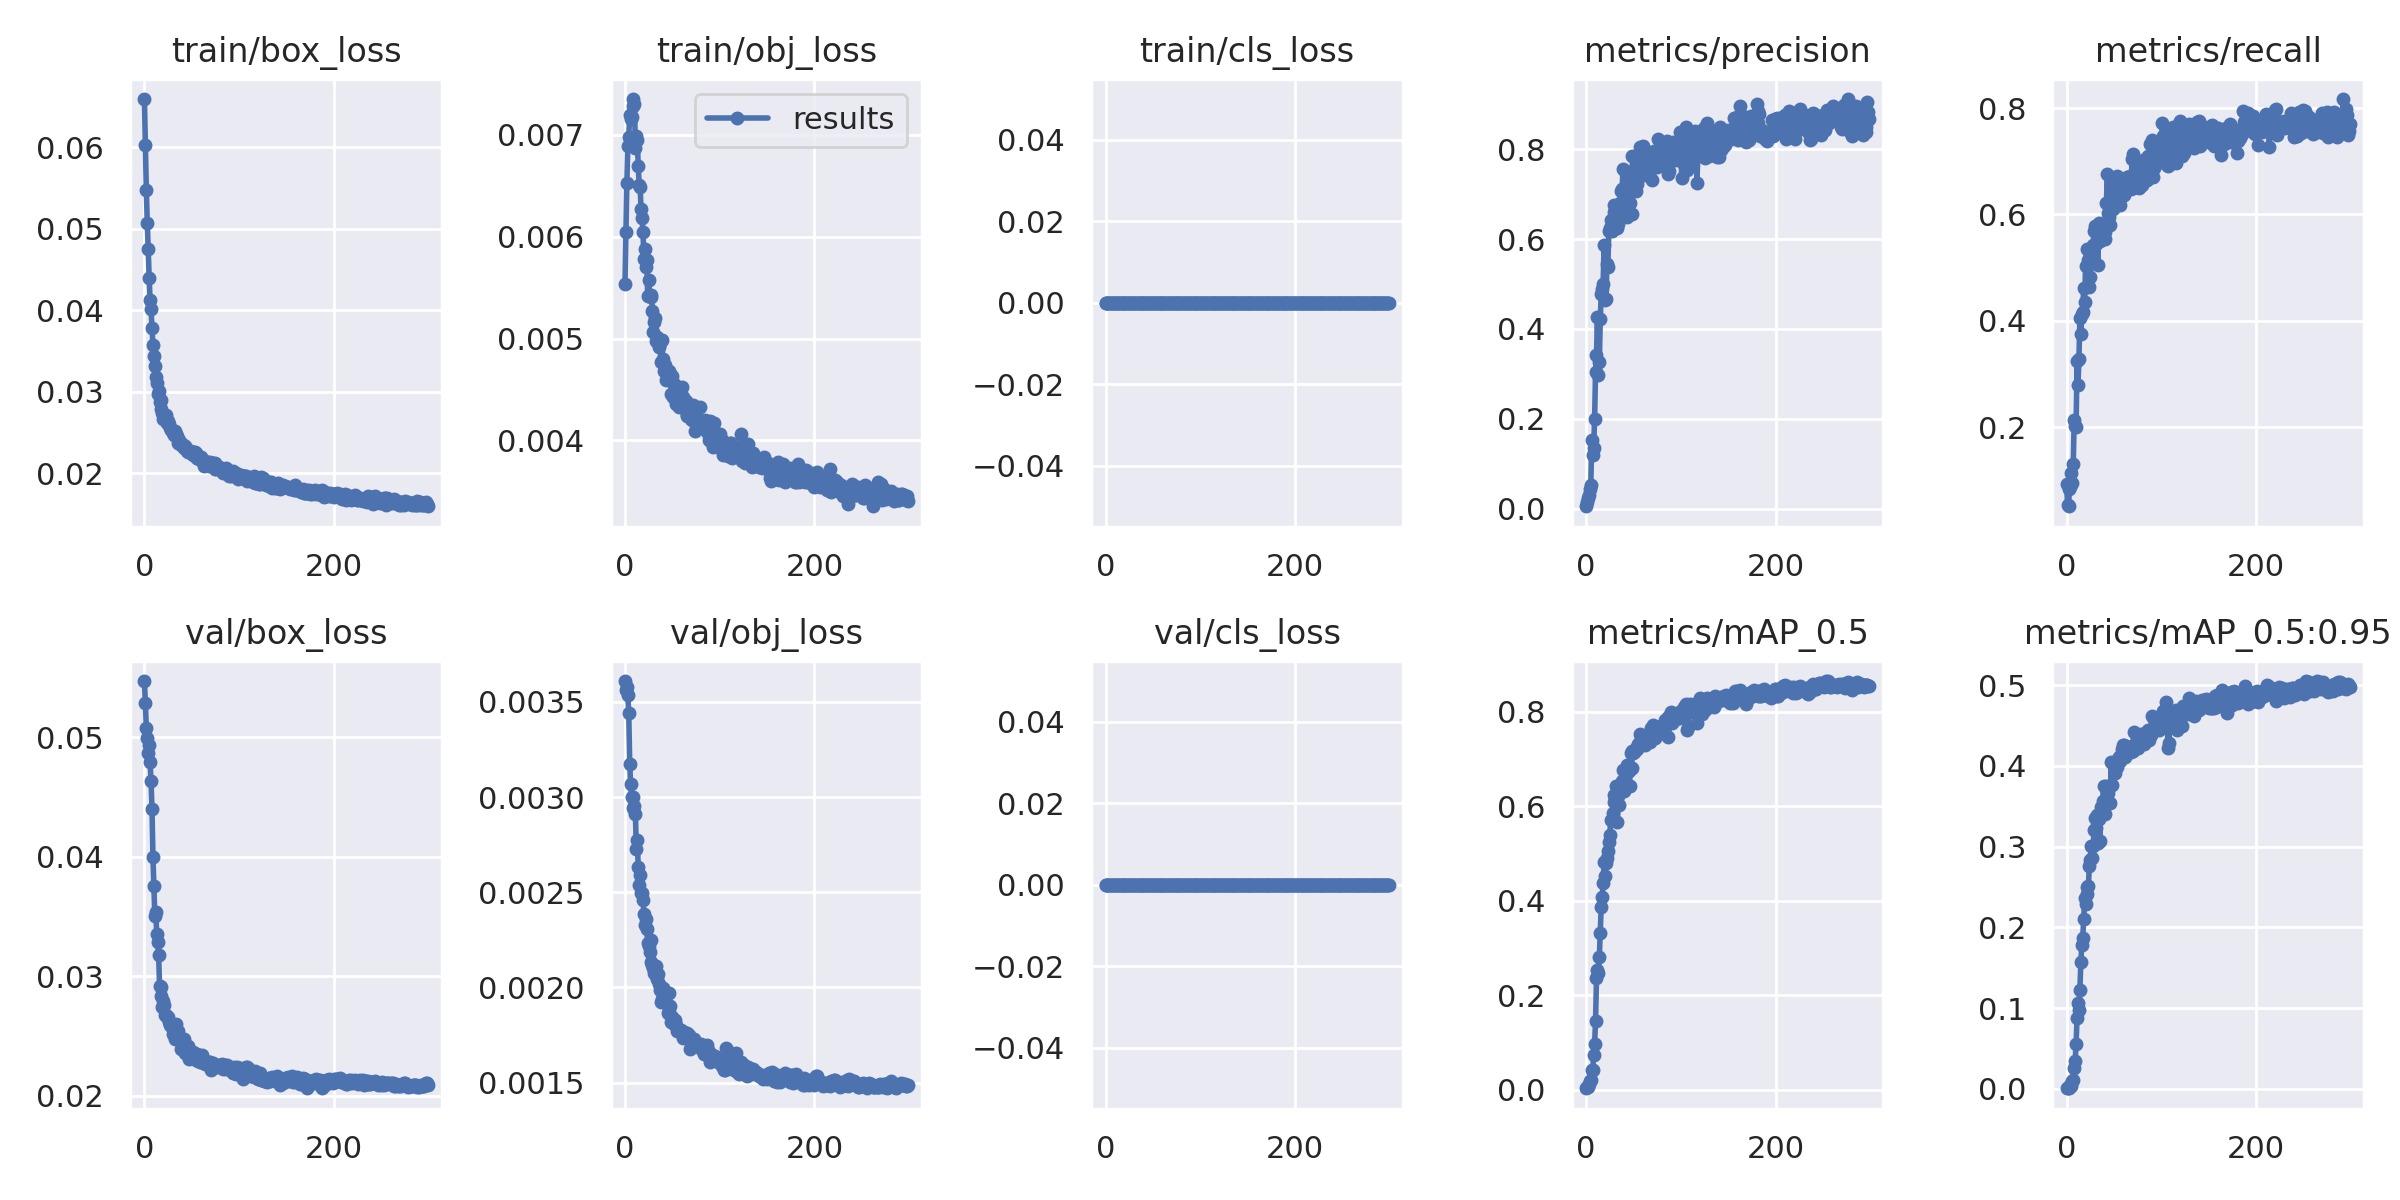

Source data for this figure (header and first rows):
epoch, train/box_loss, train/obj_loss, train/cls_loss, metrics/precision, metrics/recall, metrics/mAP_0.5, metrics/mAP_0.5:0.95, val/box_loss, val/obj_loss, val/cls_loss, x/lr0, x/lr1, x/lr2
0, 0.06593, 0.005535, 0, 0.005071, 0.09402, 0.003583, 0.0006919, 0.05469, 0.00361, 0, 0.000288, 0.000288, 0.04579
1, 0.06024, 0.00605, 0, 0.01494, 0.05299, 0.005917, 0.001029, 0.05284, 0.003561, 0, 0.0006062, 0.0006062, 0.04111
2, 0.0548, 0.006531, 0, 0.02426, 0.05128, 0.007071, 0.001223, 0.05077, 0.00358, 0, 0.0009226, 0.0009226, 0.03642
3, 0.05072, 0.006892, 0, 0.03038, 0.08376, 0.01227, 0.002195, 0.04993, 0.003535, 0, 0.001237, 0.001237, 0.03174
4, 0.04754, 0.006982, 0, 0.04439, 0.08718, 0.0195, 0.004186, 0.04869, 0.00344, 0, 0.00155, 0.00155, 0.02705
5, 0.04396, 0.007193, 0, 0.05304, 0.1145, 0.02113, 0.003835, 0.04936, 0.003176, 0, 0.00186, 0.00186, 0.02236
6, 0.04124, 0.007161, 0, 0.1535, 0.09573, 0.04154, 0.009239, 0.0479, 0.003067, 0, 0.002169, 0.002169, 0.01767
7, 0.04013, 0.007176, 0, 0.1184, 0.1307, 0.04272, 0.01056, 0.04629, 0.003, 0, 0.002476, 0.002476, 0.01298
8, 0.0378, 0.007283, 0, 0.1352, 0.2137, 0.07385, 0.02537, 0.04398, 0.002943, 0, 0.002781, 0.002781, 0.008281
9, 0.03578, 0.007352, 0, 0.1991, 0.2017, 0.09613, 0.0349, 0.03995, 0.002998, 0, 0.003084, 0.003084, 0.003584
10, 0.0344, 0.007302, 0, 0.3048, 0.2, 0.146, 0.05522, 0.03754, 0.002952, 0, 0.003106, 0.003106, 0.003106
11, 0.03308, 0.006872, 0, 0.3423, 0.3248, 0.2357, 0.08818, 0.03503, 0.002913, 0, 0.003106, 0.003106, 0.003106
12, 0.03182, 0.006988, 0, 0.4274, 0.2786, 0.2542, 0.1066, 0.03535, 0.002728, 0, 0.003097, 0.003097, 0.003097
13, 0.03104, 0.006946, 0, 0.2972, 0.3288, 0.2473, 0.09795, 0.0335, 0.002773, 0, 0.003087, 0.003087, 0.003087
14, 0.02972, 0.006698, 0, 0.3262, 0.4051, 0.2818, 0.1222, 0.03284, 0.002631, 0, 0.003078, 0.003078, 0.003078
15, 0.03006, 0.006508, 0, 0.4229, 0.3757, 0.3328, 0.1565, 0.03175, 0.00254, 0, 0.003069, 0.003069, 0.003069
16, 0.02867, 0.006485, 0, 0.4774, 0.4137, 0.3875, 0.1778, 0.02915, 0.002592, 0, 0.003059, 0.003059, 0.003059
17, 0.02891, 0.006269, 0, 0.4901, 0.4171, 0.4073, 0.1865, 0.02909, 0.002497, 0, 0.00305, 0.00305, 0.00305
18, 0.02781, 0.00618, 0, 0.5003, 0.4615, 0.4375, 0.2097, 0.02837, 0.002498, 0, 0.00304, 0.00304, 0.00304
19, 0.02735, 0.00605, 0, 0.5865, 0.4359, 0.4815, 0.2363, 0.02743, 0.002459, 0, 0.003031, 0.003031, 0.003031
20, 0.02669, 0.005784, 0, 0.4647, 0.5026, 0.4521, 0.2283, 0.02794, 0.002385, 0, 0.003022, 0.003022, 0.003022
21, 0.0269, 0.005882, 0, 0.4657, 0.535, 0.4808, 0.2416, 0.02757, 0.002331, 0, 0.003012, 0.003012, 0.003012
22, 0.02662, 0.0057, 0, 0.5436, 0.5026, 0.4911, 0.2497, 0.02674, 0.00236, 0, 0.003003, 0.003003, 0.003003
23, 0.02717, 0.005774, 0, 0.5377, 0.5145, 0.506, 0.2507, 0.02676, 0.002308, 0, 0.002994, 0.002994, 0.002994
24, 0.02608, 0.005417, 0, 0.6185, 0.4632, 0.5244, 0.2764, 0.02661, 0.002233, 0, 0.002984, 0.002984, 0.002984
25, 0.02638, 0.005573, 0, 0.6237, 0.482, 0.539, 0.2836, 0.02661, 0.002216, 0, 0.002975, 0.002975, 0.002975
26, 0.02602, 0.005428, 0, 0.6425, 0.5162, 0.5712, 0.3008, 0.02614, 0.002188, 0, 0.002965, 0.002965, 0.002965
27, 0.02557, 0.005429, 0, 0.6188, 0.5197, 0.5714, 0.2863, 0.02588, 0.002252, 0, 0.002956, 0.002956, 0.002956
28, 0.0253, 0.005412, 0, 0.6357, 0.5419, 0.5865, 0.3006, 0.02577, 0.002136, 0, 0.002947, 0.002947, 0.002947
29, 0.02523, 0.005273, 0, 0.6609, 0.5692, 0.6094, 0.3202, 0.0259, 0.002116, 0, 0.002937, 0.002937, 0.002937
30, 0.02488, 0.005065, 0, 0.6763, 0.5778, 0.6229, 0.336, 0.02516, 0.0021, 0, 0.002928, 0.002928, 0.002928
31, 0.02473, 0.00516, 0, 0.663, 0.5453, 0.6158, 0.3235, 0.02518, 0.002076, 0, 0.002918, 0.002918, 0.002918
32, 0.0252, 0.005206, 0, 0.6744, 0.5772, 0.6417, 0.3394, 0.02475, 0.002071, 0, 0.002909, 0.002909, 0.002909
33, 0.0248, 0.004981, 0, 0.6245, 0.5043, 0.5662, 0.3042, 0.02601, 0.002114, 0, 0.0029, 0.0029, 0.0029
34, 0.02451, 0.005016, 0, 0.633, 0.5846, 0.6215, 0.334, 0.02496, 0.002043, 0, 0.00289, 0.00289, 0.00289
35, 0.02369, 0.004994, 0, 0.657, 0.5501, 0.602, 0.3073, 0.02541, 0.002073, 0, 0.002881, 0.002881, 0.002881
36, 0.02372, 0.004916, 0, 0.6803, 0.5744, 0.6353, 0.349, 0.02498, 0.002017, 0, 0.002871, 0.002871, 0.002871
37, 0.02404, 0.004954, 0, 0.7079, 0.5538, 0.6408, 0.3418, 0.02471, 0.001986, 0, 0.002862, 0.002862, 0.002862
38, 0.02373, 0.004769, 0, 0.7118, 0.5726, 0.654, 0.3566, 0.02472, 0.001922, 0, 0.002853, 0.002853, 0.002853
39, 0.0235, 0.004987, 0, 0.7553, 0.5761, 0.6774, 0.3752, 0.02391, 0.001941, 0, 0.002843, 0.002843, 0.002843
40, 0.0236, 0.004801, 0, 0.6831, 0.5675, 0.633, 0.3407, 0.02453, 0.001997, 0, 0.002834, 0.002834, 0.002834
41, 0.02343, 0.004682, 0, 0.7511, 0.5538, 0.6483, 0.3536, 0.02442, 0.001962, 0, 0.002825, 0.002825, 0.002825
42, 0.02306, 0.004743, 0, 0.6813, 0.6222, 0.671, 0.3754, 0.02472, 0.00193, 0, 0.002815, 0.002815, 0.002815
43, 0.02333, 0.004595, 0, 0.6499, 0.6769, 0.6861, 0.3683, 0.02358, 0.001921, 0, 0.002806, 0.002806, 0.002806
44, 0.023, 0.004617, 0, 0.7352, 0.6034, 0.6837, 0.3662, 0.02385, 0.001916, 0, 0.002796, 0.002796, 0.002796
45, 0.02269, 0.004617, 0, 0.7169, 0.5949, 0.6749, 0.3751, 0.02383, 0.001867, 0, 0.002787, 0.002787, 0.002787
46, 0.0226, 0.004686, 0, 0.6815, 0.5795, 0.6435, 0.3535, 0.02418, 0.001969, 0, 0.002778, 0.002778, 0.002778
47, 0.02255, 0.004615, 0, 0.75, 0.6205, 0.712, 0.4052, 0.02306, 0.001872, 0, 0.002768, 0.002768, 0.002768
48, 0.02257, 0.004656, 0, 0.6563, 0.6581, 0.6807, 0.3761, 0.02356, 0.001904, 0, 0.002759, 0.002759, 0.002759
49, 0.02267, 0.004461, 0, 0.785, 0.6103, 0.7174, 0.4019, 0.02353, 0.001819, 0, 0.002749, 0.002749, 0.002749
50, 0.02242, 0.004633, 0, 0.7302, 0.641, 0.7132, 0.4013, 0.0234, 0.001846, 0, 0.00274, 0.00274, 0.00274
51, 0.02218, 0.004426, 0, 0.753, 0.6427, 0.7142, 0.3914, 0.02361, 0.001829, 0, 0.002731, 0.002731, 0.002731
52, 0.02244, 0.004552, 0, 0.7117, 0.6479, 0.7162, 0.3997, 0.02336, 0.001807, 0, 0.002721, 0.002721, 0.002721
53, 0.02264, 0.004548, 0, 0.7081, 0.6718, 0.7229, 0.3986, 0.02318, 0.00183, 0, 0.002712, 0.002712, 0.002712
54, 0.02243, 0.004355, 0, 0.7235, 0.6376, 0.7201, 0.4086, 0.02298, 0.001804, 0, 0.002703, 0.002703, 0.002703
55, 0.02185, 0.004359, 0, 0.7715, 0.6308, 0.7325, 0.4113, 0.02351, 0.00177, 0, 0.002693, 0.002693, 0.002693
56, 0.02184, 0.004383, 0, 0.7657, 0.6171, 0.729, 0.4063, 0.02324, 0.00178, 0, 0.002684, 0.002684, 0.002684
57, 0.0221, 0.004331, 0, 0.806, 0.632, 0.7531, 0.4132, 0.02287, 0.00177, 0, 0.002674, 0.002674, 0.002674
58, 0.02172, 0.004481, 0, 0.7567, 0.665, 0.7457, 0.4211, 0.02308, 0.001773, 0, 0.002665, 0.002665, 0.002665
59, 0.02193, 0.004373, 0, 0.7529, 0.6462, 0.7338, 0.4139, 0.02281, 0.001774, 0, 0.002656, 0.002656, 0.002656
... 240 more rows
